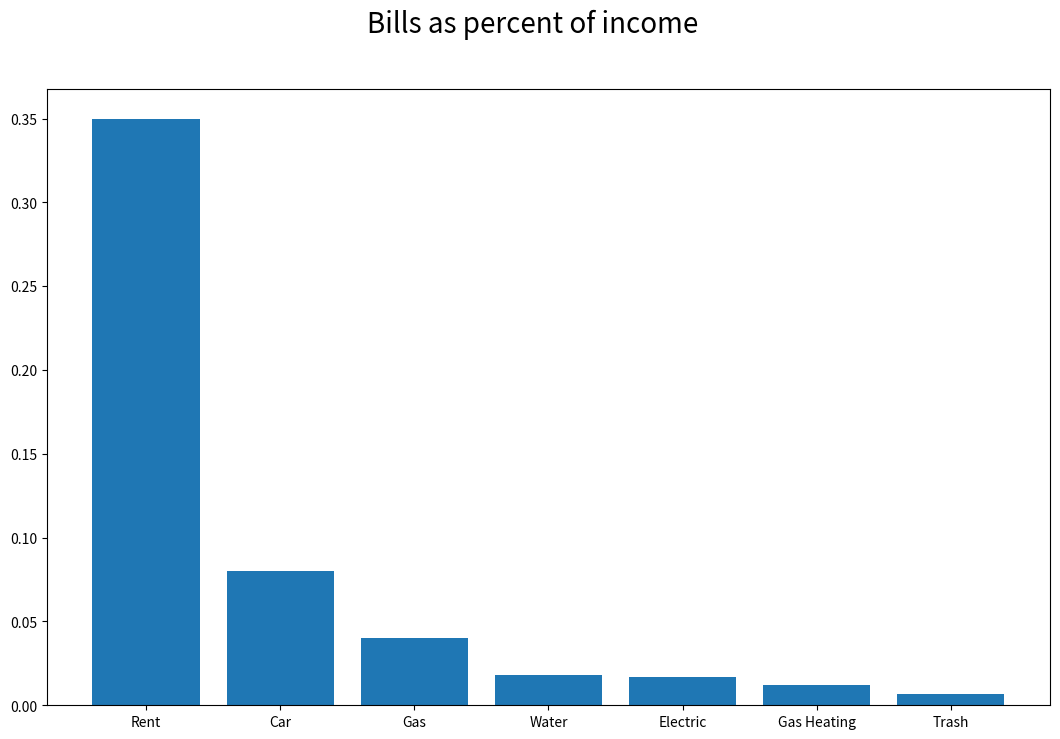

This chart was generated by the following Python code:
import numpy as np
import pandas as pd
import datetime
import matplotlib

matplotlib.use("Agg")
import matplotlib.pyplot as plt

image_format = "svg"  # e.g .png, .svg, etc.


class HomeBudget(object):
    """This is a class object for developing a personal home budget"""

    def __init__(self, income):
        """initialize a HomeBudget"""
        self.income = income
        self.calc_days = 30
        # if month_part = True:

    def __str__(self):
        """output a message stating the starting income for the budget"""
        return f"HomeBudget() will calculate my category allowances based off of {self.income} dollars of income this month."

    def change_to_partial(self):
        """Run HomeBudget for the remainder of the month"""
        x = datetime.datetime.now()
        x1 = datetime.datetime(x.year, x.month + 1, 1)
        dd = round((x1 - x) / pd.Timedelta(1, "d"))
        self.calc_days = dd
        print(
            f"HomeBudget() will calculate my category allowances based off of {self.calc_days} days left in the month."
        )

    def enter_bills(self, d):
        """User enters their bill amounts; store as dictionary; display breakdown in plot"""
        bill_name = list(d.keys())
        bill_amt = [amt / self.income for amt in list(d.values())]  # /self.income
        bills_data = pd.DataFrame.from_dict(
            {"bill_name": bill_name, "bill_amount": bill_amt}
        )
        bills_data.sort_values(by="bill_amount", ascending=False, inplace=True)

        fig, ax = plt.subplots(figsize=(1.618 * 8, 8))
        fig.suptitle("Bills as percent of income", fontsize=20)
        x = bills_data.bill_name.values
        y = bills_data.bill_amount.values
        ax.bar(x, y)
        plt.savefig("budget_bills.svg")
        print("Locate your plot in you working directory as budget_bills.svg")
        return bills_data

    # def responsibe_adult(self):

    # def select_from_categories(self):

    # plt.show()
    #     budget_cateogories=[]
    #     """ All the user to pick from x predefined categories """
    #     presets = ['Entertainment','Clothes','']


budget = HomeBudget(income=5000)
x = budget.enter_bills(
    {
        "Gas Heating": 60,
        "Electric": 84,
        "Water": 90,
        "Trash": 33,
        "Rent": 1750,
        "Car": 400,
        "Gas": 200,
    }
)
print(x)
# budget.change_to_partial()
# print(budget)
# print(budget.calc_days)

# class Goals(HomeBudget):
#     """ This function let's the user define their
